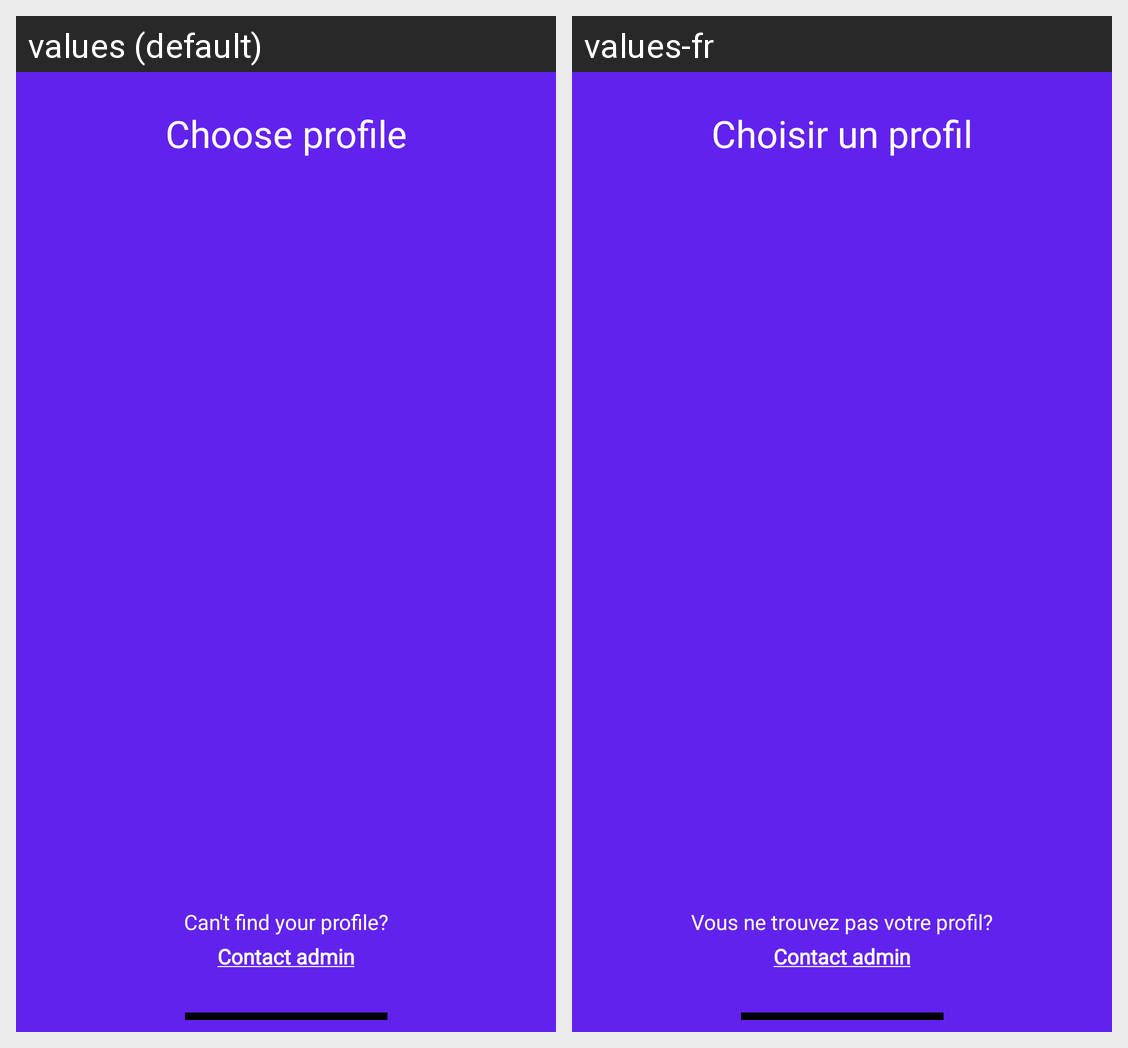

Strings drawn on this Android screen and how each of the app's shown locales translates them:
Android screen res/layout/fragment_login_choose_profile.xml rendered under 2 locales, left to right: values (default), values-fr. Device: Nexus 5 (rendered at 1080×1920; each locale shown at half size, 540×960, under a caption strip naming it); theme Theme.StellKey.TranslucentStatusBar.
Strings drawn on this screen, with the default value and each locale's value (text and hints the layout hard-codes, and strings that could not be matched under every locale, appear in the picture but are not listed):

login_choose_profile_title
  values: Choose profile
  values-fr: Choisir un profil

cant_find_profile
  values: Can't find your profile?
  values-fr: Vous ne trouvez pas votre profil?

contact_admin
  values: Contact admin
  values-fr: Contact admin
